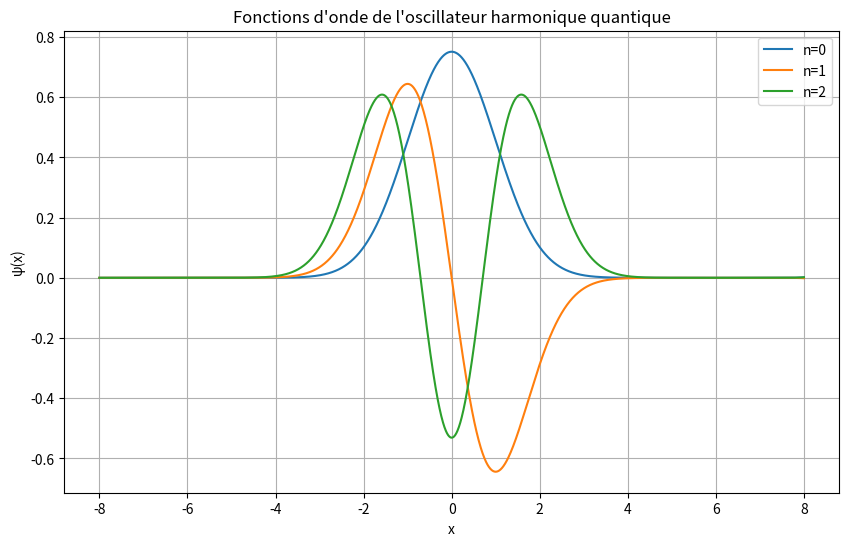

The matplotlib source for this figure:

import numpy as np
import matplotlib.pyplot as plt

# Paramètres physiques
hbar = 1.0  # Constante de Planck réduite
m = 1.0     # Masse de la particule
omega = 1.0 # Fréquence angulaire de l'oscillateur
L = 8.0     # Limite de la grille spatiale [-L, L]
N = 2000    # Nombre de points de grille
dx = 2 * L / (N - 1)  # Pas spatial
x = np.linspace(-L, L, N)  # Grille spatiale

# Potentiel de l'oscillateur harmonique : V(x) = (1/2) * m * omega^2 * x^2
def potentiel(x):
    return 0.5 * m * omega**2 * x**2

# Algorithme de Numerov pour résoudre l'équation de Schrödinger
def numerov(E, x, dx):
    psi = np.zeros(N)  # Tableau pour la fonction d'onde
    psi[0] = 0.0       # Condition aux limites : ψ(-L) = 0
    psi[1] = 1e-6    # Petite valeur initiale pour ψ au deuxième point

    k2 = 2 * m * (E - potentiel(x)) / hbar**2

    for i in range(1, N-1):
        psi[i+1] = (2 * psi[i] * (1 - (5/12) * dx**2 * k2[i]) - 
                    psi[i-1] * (1 + (1/12) * dx**2 * k2[i-1])) / \
                   (1 + (1/12) * dx**2 * k2[i+1])
    
    return psi

# Recherche des valeurs propres d'énergie par dichotomie
def trouver_valeur_propre(E_min, E_max, tol=1e-15, max_iter=1000):
    for i in range(max_iter):
        E_mid = (E_min + E_max) / 2
        psi_mid = numerov(E_mid, x, dx)
        valeur_bord = psi_mid[-1]

        psi_min = numerov(E_min, x, dx)
        
        if abs(valeur_bord) < tol:
            return E_mid, psi_mid
        elif valeur_bord * psi_min[-1] < 0:
            E_max = E_mid
        else:
            E_min = E_mid

        if E_max - E_min < tol:
            return E_mid, psi_mid

    raise ValueError(f"Convergence non atteinte pour E_min={E_min}, E_max={E_max}")

# Calcul des premiers niveaux d'énergie
n_niveaux = 3
energies = []
fonctions_onde = []

for n in range(n_niveaux):
    E_min = (n - 0.1) * hbar * omega
    E_max = (n + 1.1) * hbar * omega
    E, psi = trouver_valeur_propre(E_min, E_max)
    
    norme = np.sqrt(np.sum(psi**2) * dx)
    psi = psi / norme if norme != 0 else psi
    
    energies.append(E)
    fonctions_onde.append(psi)

# Affichage des résultats
for n, E in enumerate(energies):
    print(f"Niveau n={n}: Énergie = {E:.4f} (Analytique: {(n + 0.5) * hbar * omega:.4f})")

# Visualisation des fonctions d'onde
plt.figure(figsize=(10, 6))
for n, psi in enumerate(fonctions_onde):
    plt.plot(x, psi, label=f'n={n}')
plt.title("Fonctions d'onde de l'oscillateur harmonique quantique")
plt.xlabel("x")
plt.ylabel("ψ(x)")
plt.legend()
plt.grid(True)
plt.show()